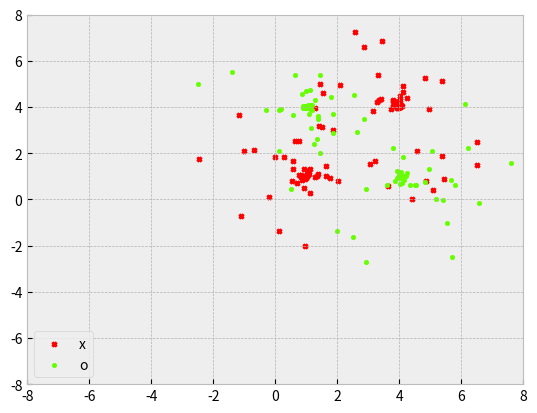

This figure's Python source:
import random as r
import matplotlib.pyplot as plt
import math as m

x_clusters = [(1,1), (4,4)]
o_clusters = [(1,4), (4,1)]

def elem_add(a, b):
    assert len(a) == len(b), "different lengths"
    return [a[i]+b[i] for i in range(len(a))]

def generate_clusters(x_centers, o_centers, p, num_points):
    # num_points is number of extra points for each type
    # total number of added points will be num_points * 2
    if type(x_centers) != list:
        x_centers = [x_centers]
    if type(o_centers) != list:
        o_ceters = [o_centers]
    points = {'x':[], 'o':[]}

    pairs = [[pair[0], pair[1]] for pair in x_centers+o_centers]
    all_elems = []
    for pair in pairs:
        all_elems.append(pair[0])
        all_elems.append(pair[1])
    largest_dist = max(all_elems)

    for _ in range(num_points):
        x_center = x_centers[r.randint(0,len(x_centers)-1)]
        o_center = o_centers[r.randint(0,len(o_centers)-1)]

        for i in range(2):
            dist_scalar = (r.randint(1,100)**p) / 100**p
            dist = largest_dist * dist_scalar
            ang = m.pi*r.randint(0,360) / 180
            translation = (dist*m.cos(ang), dist*m.sin(ang))
            if i == 0:
                points['x'].append(elem_add(x_center, translation))
            elif i == 1:
                points['o'].append(elem_add(o_center, translation))
    
    return points

points = generate_clusters([(1,1), (4,4)], [(1,4), (4,1)], 3, 100)
plt.style.use('bmh')
#print([p[0] for p in points['x']])
plt.scatter([p[0] for p in points['x']], [p[1] for p in points['x']], color='red',s=10, marker='x',label='x')
plt.scatter([p[0] for p in points['o']], [p[1] for p in points['o']], color='#66ff00',s=10,marker='o',label='o')
plt.xlim(-8, 8)
plt.ylim(-8, 8)
plt.legend(loc='lower left')
plt.savefig('semirandom_clusters.png')